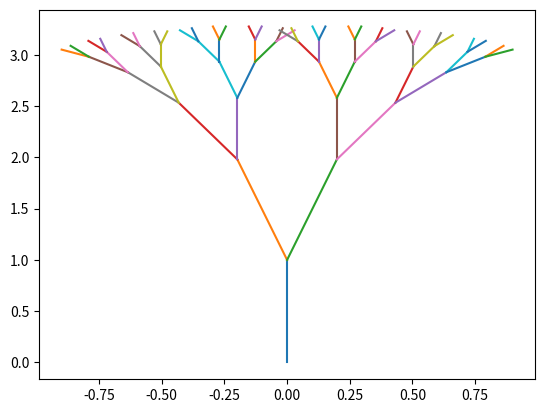

The script that saved this image:
from math import sin, cos
from matplotlib import pyplot as plt
s=1
d=[[0,1,0]]
plt.plot([0,0],[0,1])
for i in range(5):
    n=[]
    for j in range(len(d)):
        n.append([d[j][0]+s*sin(d[j][2]-0.2), d[j][1]+s*cos(d[j][2]-0.2), d[j][2]-0.2])
        n.append([d[j][0]+s*sin(d[j][2]+0.2), d[j][1]+s*cos(d[j][2]+0.2), d[j][2]+0.2])
        plt.plot([d[j][0], n[-2][0]],[d[j][1], n[-2][1]])
        plt.plot([d[j][0], n[-1][0]],[d[j][1], n[-1][1]])
    d=n
    s*=0.6
plt.savefig('tree.png')